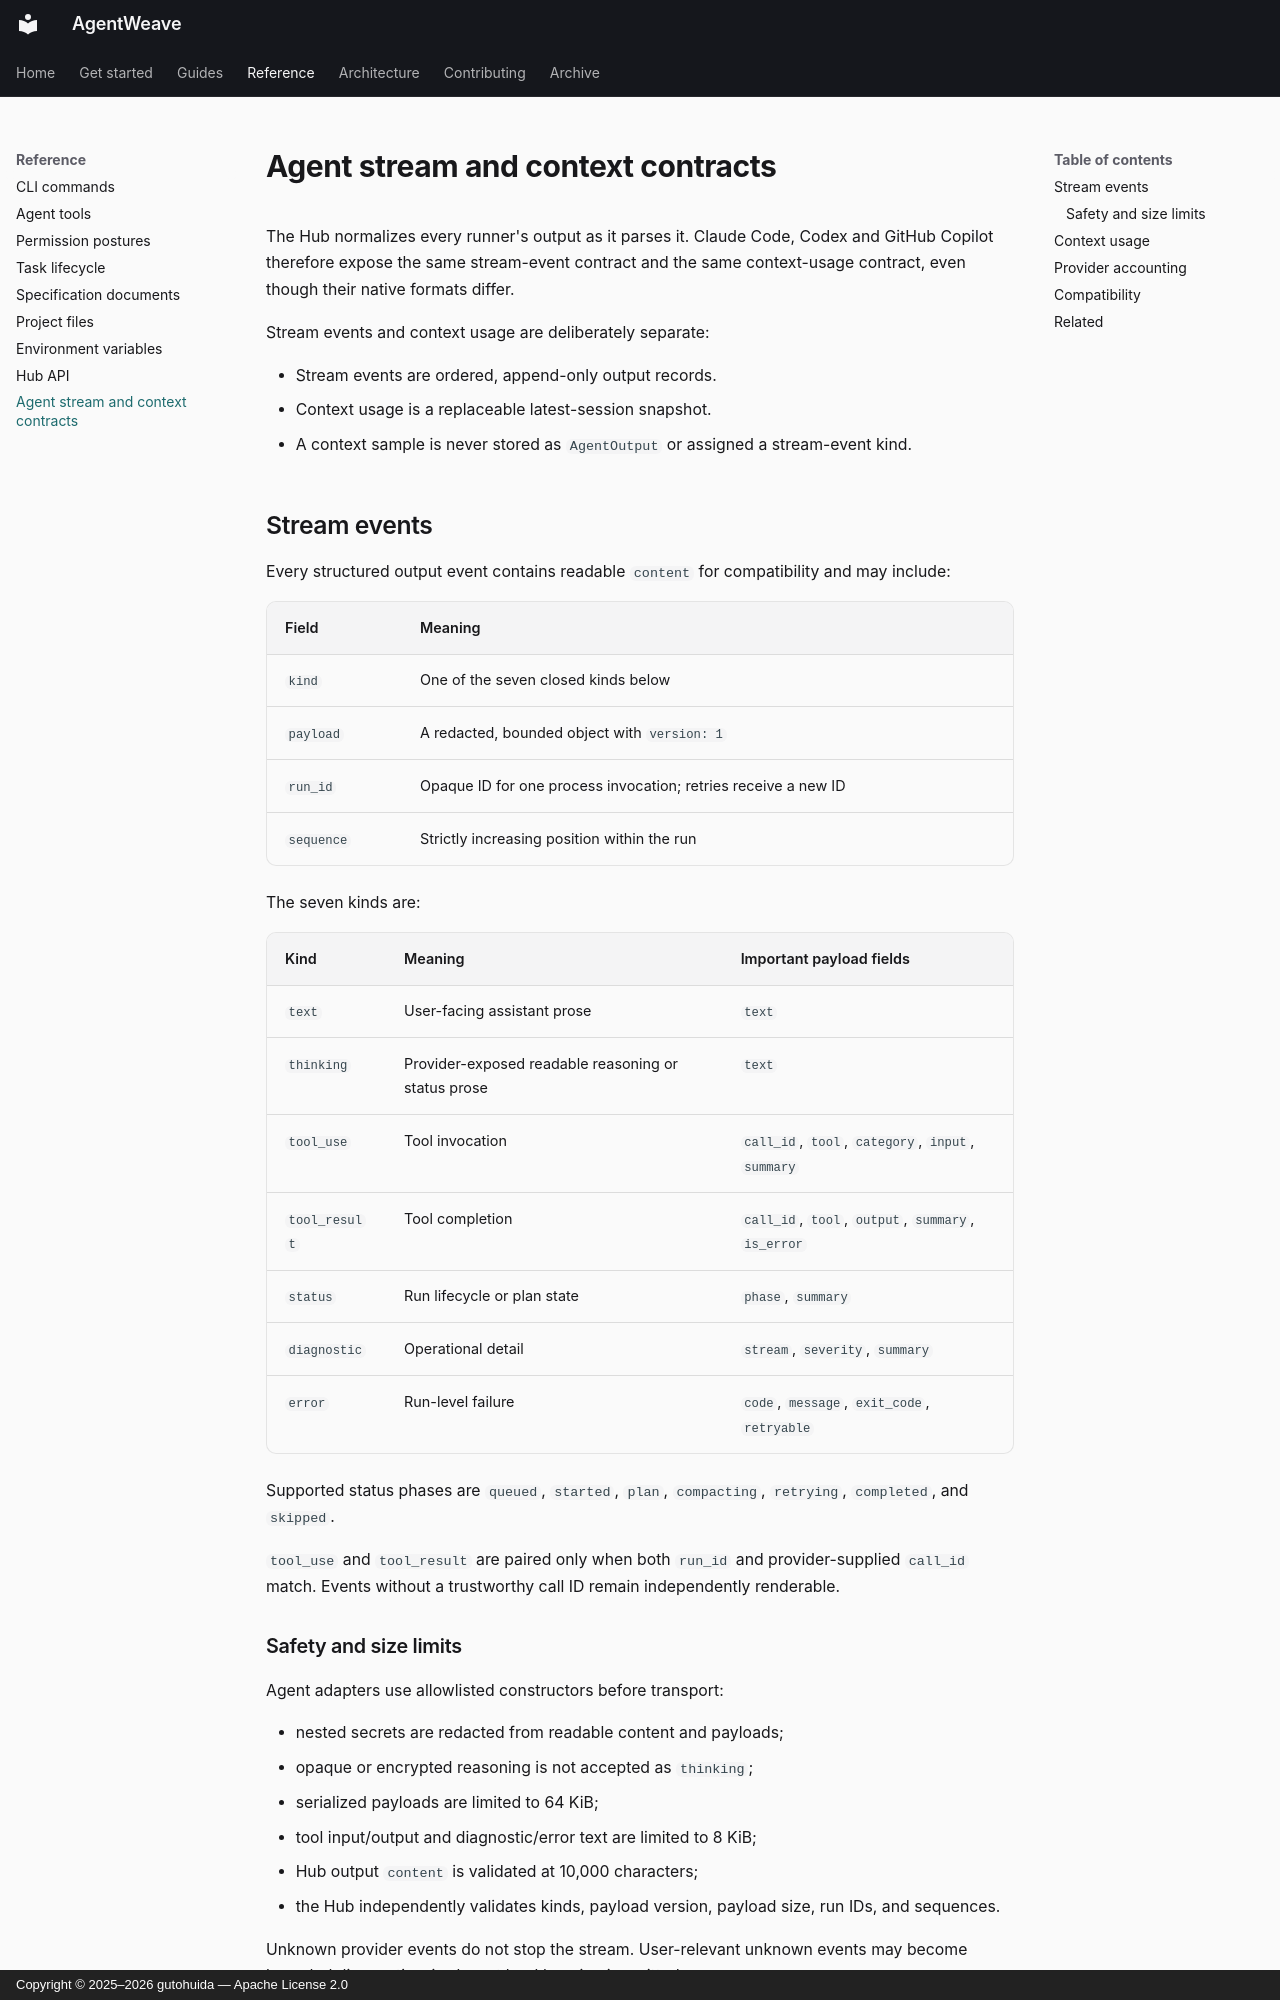

repository: gutohuida/AgentWeave · page: reference/agent-stream-contract/index.html · generator: mkdocs · copyright: Copyright © 2025–2026 gutohuida — Apache License 2.0

---
description: How runner output becomes ordered stream events, and how context usage is measured per runner.
---

# Agent stream and context contracts

The Hub normalizes every runner's output as it parses it. Claude Code, Codex and GitHub Copilot
therefore expose the same stream-event contract and the same context-usage contract, even though
their native formats differ.

Stream events and context usage are deliberately separate:

- Stream events are ordered, append-only output records.
- Context usage is a replaceable latest-session snapshot.
- A context sample is never stored as `AgentOutput` or assigned a stream-event kind.

## Stream events

Every structured output event contains readable `content` for compatibility and may include:

| Field | Meaning |
|---|---|
| `kind` | One of the seven closed kinds below |
| `payload` | A redacted, bounded object with `version: 1` |
| `run_id` | Opaque ID for one process invocation; retries receive a new ID |
| `sequence` | Strictly increasing position within the run |

The seven kinds are:

| Kind | Meaning | Important payload fields |
|---|---|---|
| `text` | User-facing assistant prose | `text` |
| `thinking` | Provider-exposed readable reasoning or status prose | `text` |
| `tool_use` | Tool invocation | `call_id`, `tool`, `category`, `input`, `summary` |
| `tool_result` | Tool completion | `call_id`, `tool`, `output`, `summary`, `is_error` |
| `status` | Run lifecycle or plan state | `phase`, `summary` |
| `diagnostic` | Operational detail | `stream`, `severity`, `summary` |
| `error` | Run-level failure | `code`, `message`, `exit_code`, `retryable` |

Supported status phases are `queued`, `started`, `plan`, `compacting`, `retrying`, `completed`,
and `skipped`.

`tool_use` and `tool_result` are paired only when both `run_id` and provider-supplied `call_id`
match. Events without a trustworthy call ID remain independently renderable.

### Safety and size limits

Agent adapters use allowlisted constructors before transport:

- nested secrets are redacted from readable content and payloads;
- opaque or encrypted reasoning is not accepted as `thinking`;
- serialized payloads are limited to 64 KiB;
- tool input/output and diagnostic/error text are limited to 8 KiB;
- Hub output `content` is validated at 10,000 characters;
- the Hub independently validates kinds, payload version, payload size, run IDs, and sequences.

Unknown provider events do not stop the stream. User-relevant unknown events may become bounded
diagnostics; irrelevant bookkeeping is omitted.
